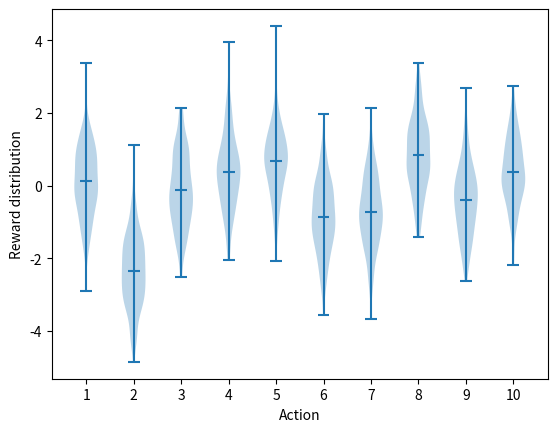

Reproduce this figure in Python. (Note: this script raises an exception after producing the figure.)
import numpy as np
import matplotlib.pyplot as plt
from tqdm import tqdm


def save_fig(name, ch='ch02'):
    plt.savefig('figures/{}_{}.png'.format(ch, name))
    plt.close()


class BaseBandit:
    def __init__(self, k_arm=10, eps=0, initial_q=0, true_q_mean=0):
        self.k_arm = k_arm
        self.possible_actions = np.arange(self.k_arm)
        self.eps = eps
        self.initial_q = initial_q
        self.true_q_mean = true_q_mean

        self.reset()

    def reset(self):
        self.q_true = np.random.randn(self.k_arm) + self.true_q_mean
        self.q_estimate = np.zeros(self.k_arm) + self.initial_q
        self.action_count = np.zeros(self.k_arm)
        self.optimal_action_freq = 0

    def act(self):
        if np.random.rand() < self.eps:
            action = np.random.choice(self.possible_actions)
        else:
            action = np.argmax(self.q_estimate)
        return action

    def reward(self, action_idx):
        return np.random.randn() + self.q_true[action_idx]

    def update_q(self, action, reward):
        self.q_estimate[action] += 1/self.action_count[action] * \
            (reward - self.q_estimate[action])

    def step(self):
        action = self.act()
        reward = self.reward(action)
        self.action_count[action] += 1
        self.update_q(action, reward)

        if action == np.argmax(self.q_true):
            self.optimal_action_freq += 1 / \
                np.sum(self.action_count) * (1 - self.optimal_action_freq)

        return action, reward


class ExponentialAverageBandit(BaseBandit):
    def __init__( self, step_size=0.1, **kwargs ):
        super().__init__(**kwargs)
        self.step_size = step_size

    def update_q(self, action, reward):
        self.q_estimate[action] += self.step_size * \
            (reward - self.q_estimate[action])


class UCBBandit(BaseBandit):
    def __init__( self,c=2, **kwargs):
        super().__init__(**kwargs)
        self.c = c

    def act(self):
        if np.random.rand() < self.eps:
            action = np.random.choice(self.possible_actions)
        else:
            t = np.sum(self.action_count) + 1
            q = self.q_estimate + self.c * \
                np.sqrt(np.log(t) / (self.action_count + 1e-6))
            action = np.argmax(q)
        return action


class GradientBandit(BaseBandit):
    def __init__(self, baseline=True, step_size=0.1, **kwargs):
        super().__init__(**kwargs)
        self.baseline = baseline
        self.step_size = step_size
        self.average_reward = 0

    def act(self):
        e = np.exp(self.q_estimate)
        self.softmax = e / np.sum(e)
        return np.random.choice(self.possible_actions, p=self.softmax)

    def update_q(self, action, reward):

        self.average_reward += 1 / \
            np.sum(self.action_count) * (reward - self.average_reward)
        baseline = self.average_reward if self.baseline else 0

        mask = np.zeros_like(self.softmax)
        mask[action] = 1
        self.q_estimate += self.step_size * \
            (reward - baseline) * (mask - self.softmax)


def run_bandits(bandits, n_runs, n_steps):
    rewards = np.zeros((len(bandits), n_runs, n_steps))
    optimal_action_freqs = np.zeros_like(rewards)

    for b, bandit in enumerate(bandits):
        for run in tqdm(range(n_runs)):
            bandit.reset()
            for step in range(n_steps):
                action, reward = bandit.step()
                rewards[b, run, step] = reward
                if action == np.argmax(bandit.q_true):
                    optimal_action_freqs[b, run, step] = 1

    avg_rewards = rewards.mean(axis=1)
    avg_optimal_action_freqs = optimal_action_freqs.mean(axis=1)

    return avg_rewards, avg_optimal_action_freqs


def fig_2_1():
    plt.violinplot(np.random.randn(200, 10) +
                   np.random.randn(10), showmeans=True)
    plt.xticks(np.arange(1, 11), np.arange(1, 11))
    plt.xlabel('Action')
    plt.ylabel('Reward distribution')
    save_fig('fig_2_1')


def fig_2_2(runs=2000, steps=1000, epsilons=[0, 0.01, 0.1]):
    bandits = [BaseBandit(eps=eps) for eps in epsilons]
    avg_rewards, avg_optimal_action_freqs = run_bandits(bandits, runs, steps)

    plt.subplot(2, 1, 1)
    for eps, rewards in zip(epsilons, avg_rewards):
        plt.plot(rewards, label=r'$\epsilon$ = {}'.format(eps), lw=1)
    plt.xlabel('Steps')
    plt.ylabel('Average reward')
    plt.legend()

    plt.subplot(2, 1, 2)
    for eps, optimal_action_freq in zip(epsilons, avg_optimal_action_freqs):
        plt.plot(optimal_action_freq,
                 label=r'$\epsilon$ = {}'.format(eps), lw=1)
    plt.xlabel('Steps')
    plt.ylabel('% Optimal action')
    plt.legend()

    plt.tight_layout()
    save_fig('fig_2_2')


def fig_2_3(runs=2000, steps=1000, epsilons=[0, 0.1], initial_qs=[5, 0]):
    bandits = []
    for eps, initial_q in zip(epsilons, initial_qs):
        bandits.append(ExponentialAverageBandit(
            eps=eps, initial_q=initial_q, step_size=0.1))

    _, avg_optimal_action_freqs = run_bandits(bandits, runs, steps)

    for i, (eps, initial_q) in enumerate(zip(epsilons, initial_qs)):
        plt.plot(avg_optimal_action_freqs[i], label=r'Q1 = {}, $\epsilon$ = {}'.format(
            initial_q, eps))
    plt.xlabel('Steps')
    plt.ylabel('% Optimal action')
    plt.legend()

    save_fig('fig_2_3')


def fig_2_4(runs=2000, steps=1000):
    bandits = [UCBBandit(eps=0, c=2), BaseBandit(eps=0.1)]

    _, avg_optimal_action_freqs = run_bandits(bandits, runs, steps)

    plt.plot(avg_optimal_action_freqs[0],
             label='UCB c = {}'.format(bandits[0].c))
    plt.plot(
        avg_optimal_action_freqs[1], label=r'$\epsilon$-greedy $\epsilon$ = {}'.format(bandits[1].eps))
    plt.xlabel('Steps')
    plt.ylabel('% Optimal action')
    plt.legend()

    save_fig('fig_2_4')


def fig_2_5(runs=2000, steps=1000):
    bandits = [
        GradientBandit(step_size=0.1, true_q_mean=4, baseline=True),
        GradientBandit(step_size=0.4, true_q_mean=4, baseline=True),
        GradientBandit(step_size=0.1, true_q_mean=4, baseline=False),
        GradientBandit(step_size=0.4, true_q_mean=4, baseline=False)]

    _, avg_optimal_action_freqs = run_bandits(bandits, runs, steps)

    for i, bandit in enumerate(bandits):
        plt.plot(avg_optimal_action_freqs[i],
                 label='step_size = {}, baseline = {}'.format(bandit.step_size, bandit.baseline))
    plt.xlabel('Steps')
    plt.ylabel('% Optimal action')
    plt.legend()

    save_fig('fig_2_5')


if __name__ == '__main__':
    fig_2_1()
    fig_2_2()
    fig_2_3()
    fig_2_4()
    fig_2_5()
